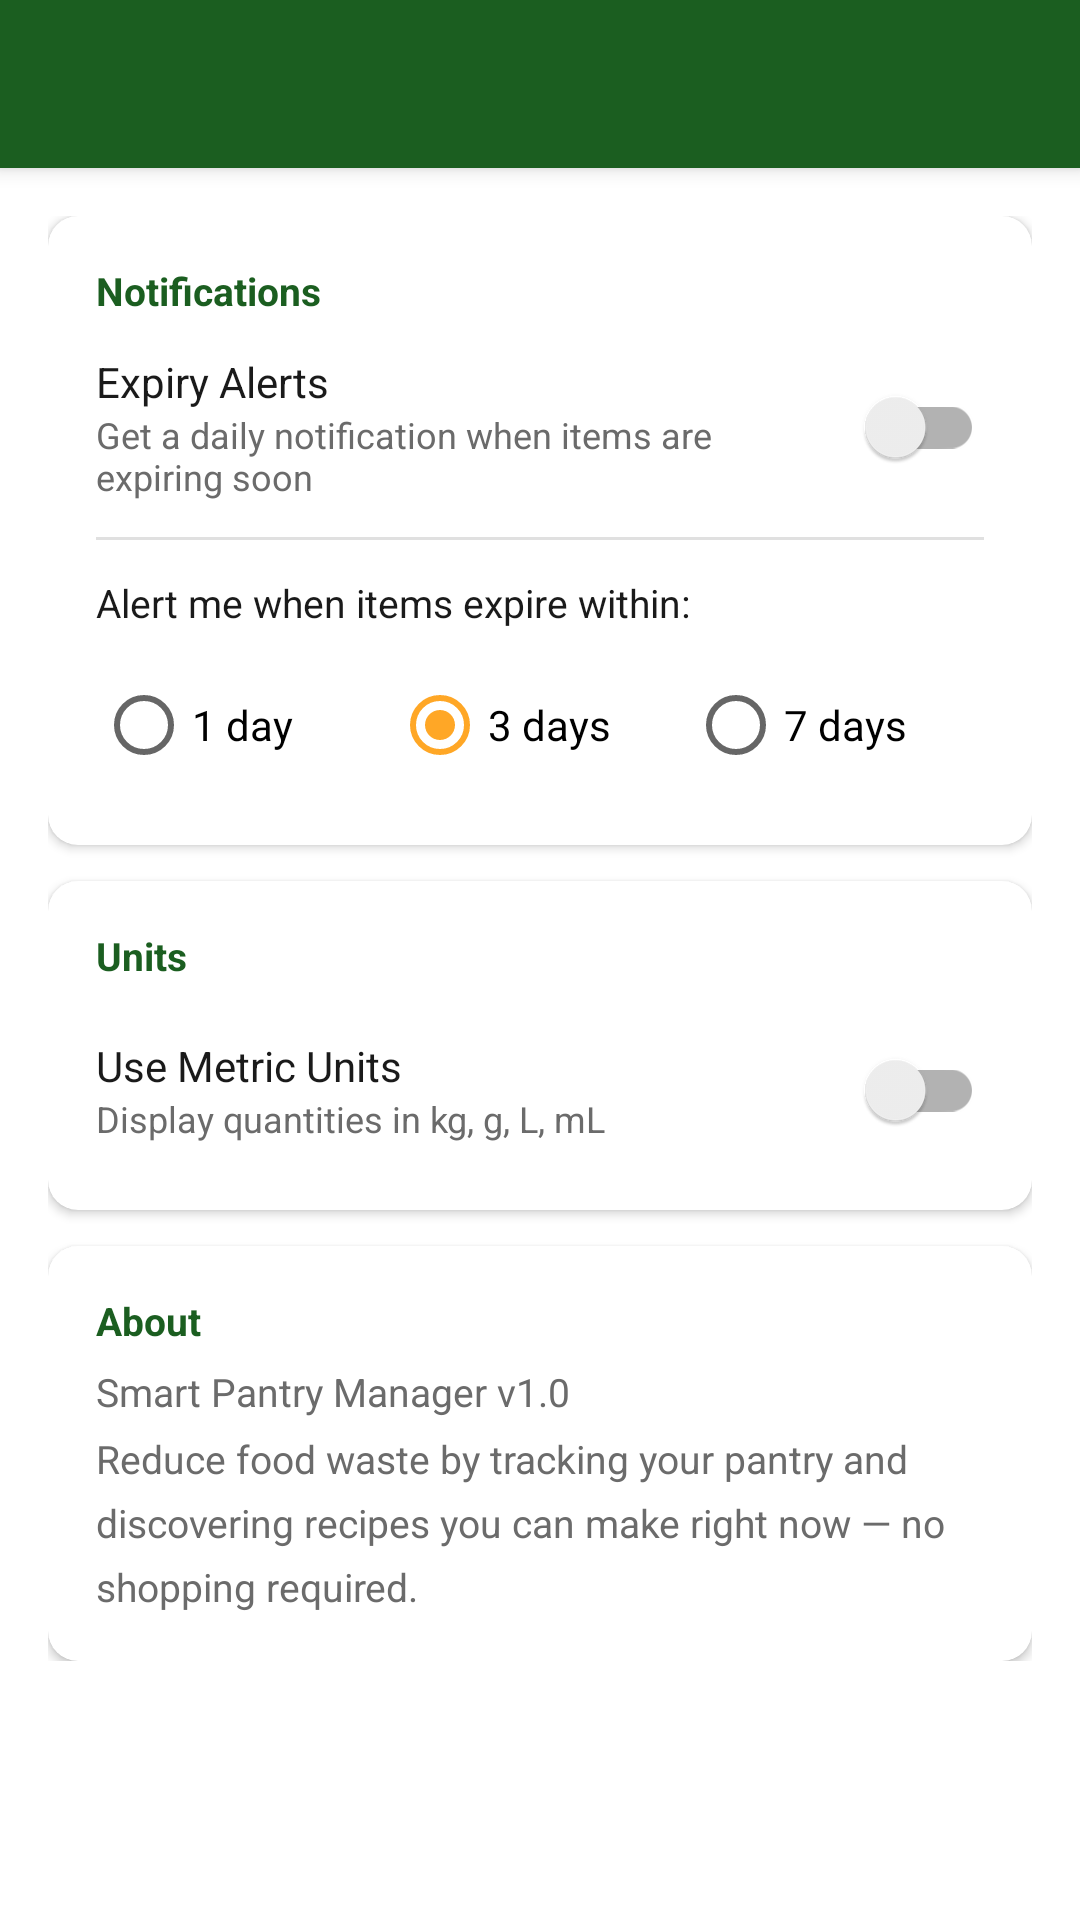

Android layout source for this screen:
<!-- AndroidManifest.xml: application theme Theme.SmartPantryManager -->
<!-- res/layout/activity_settings.xml -->
<?xml version="1.0" encoding="utf-8"?>
<androidx.coordinatorlayout.widget.CoordinatorLayout
    xmlns:android="http://schemas.android.com/apk/res/android"
    xmlns:app="http://schemas.android.com/apk/res-auto"
    android:layout_width="match_parent"
    android:layout_height="match_parent">

    <com.google.android.material.appbar.AppBarLayout
        android:layout_width="match_parent"
        android:layout_height="wrap_content">
        <com.google.android.material.appbar.MaterialToolbar
            android:id="@+id/toolbar"
            android:layout_width="match_parent"
            android:layout_height="?attr/actionBarSize"
            android:background="@color/colorPrimary"
            app:titleTextColor="@android:color/white"
            app:navigationIconTint="@android:color/white" />
    </com.google.android.material.appbar.AppBarLayout>

    <androidx.core.widget.NestedScrollView
        android:layout_width="match_parent"
        android:layout_height="match_parent"
        app:layout_behavior="@string/appbar_scrolling_view_behavior">

        <LinearLayout
            android:layout_width="match_parent"
            android:layout_height="wrap_content"
            android:orientation="vertical"
            android:padding="16dp">

            
            <com.google.android.material.card.MaterialCardView
                android:layout_width="match_parent"
                android:layout_height="wrap_content"
                app:cardCornerRadius="10dp"
                app:cardElevation="2dp"
                android:layout_marginBottom="12dp">

                <LinearLayout
                    android:layout_width="match_parent"
                    android:layout_height="wrap_content"
                    android:orientation="vertical"
                    android:padding="16dp">

                    <TextView
                        android:layout_width="match_parent"
                        android:layout_height="wrap_content"
                        android:text="@string/settings_notifications"
                        android:textStyle="bold"
                        android:textSize="13sp"
                        android:textColor="@color/colorPrimary"
                        android:layout_marginBottom="12dp" />

                    <LinearLayout
                        android:layout_width="match_parent"
                        android:layout_height="wrap_content"
                        android:orientation="horizontal"
                        android:gravity="center_vertical">

                        <LinearLayout
                            android:layout_width="0dp"
                            android:layout_weight="1"
                            android:layout_height="wrap_content"
                            android:orientation="vertical">

                            <TextView
                                android:layout_width="wrap_content"
                                android:layout_height="wrap_content"
                                android:text="@string/settings_expiry_alerts"
                                android:textSize="14sp"
                                android:textColor="@color/colorOnSurface" />

                            <TextView
                                android:layout_width="wrap_content"
                                android:layout_height="wrap_content"
                                android:text="@string/settings_expiry_alerts_desc"
                                android:textSize="12sp"
                                android:textColor="@color/colorOnSurfaceMedium" />

                        </LinearLayout>

                        <androidx.appcompat.widget.SwitchCompat
                            android:id="@+id/switchNotifications"
                            android:layout_width="wrap_content"
                            android:layout_height="wrap_content" />

                    </LinearLayout>

                    <View android:layout_width="match_parent" android:layout_height="1dp"
                        android:background="@color/colorDivider" android:layout_marginVertical="12dp"/>

                    <TextView
                        android:layout_width="match_parent"
                        android:layout_height="wrap_content"
                        android:text="@string/settings_alert_days"
                        android:textSize="13sp"
                        android:textColor="@color/colorOnSurface"
                        android:layout_marginBottom="8dp" />

                    <RadioGroup
                        android:id="@+id/rgExpiryDays"
                        android:layout_width="match_parent"
                        android:layout_height="wrap_content"
                        android:orientation="horizontal">

                        <RadioButton
                            android:id="@+id/radio1day"
                            android:layout_width="0dp"
                            android:layout_weight="1"
                            android:layout_height="wrap_content"
                            android:text="@string/settings_1day" />

                        <RadioButton
                            android:id="@+id/radio3days"
                            android:layout_width="0dp"
                            android:layout_weight="1"
                            android:layout_height="wrap_content"
                            android:text="@string/settings_3days"
                            android:checked="true" />

                        <RadioButton
                            android:id="@+id/radio7days"
                            android:layout_width="0dp"
                            android:layout_weight="1"
                            android:layout_height="wrap_content"
                            android:text="@string/settings_7days" />

                    </RadioGroup>

                </LinearLayout>
            </com.google.android.material.card.MaterialCardView>

            
            <com.google.android.material.card.MaterialCardView
                android:layout_width="match_parent"
                android:layout_height="wrap_content"
                app:cardCornerRadius="10dp"
                app:cardElevation="2dp"
                android:layout_marginBottom="12dp">

                <LinearLayout
                    android:layout_width="match_parent"
                    android:layout_height="wrap_content"
                    android:orientation="vertical"
                    android:padding="16dp">

                    <TextView
                        android:layout_width="match_parent"
                        android:layout_height="wrap_content"
                        android:text="@string/settings_units"
                        android:textStyle="bold"
                        android:textSize="13sp"
                        android:textColor="@color/colorPrimary"
                        android:layout_marginBottom="12dp" />

                    <LinearLayout
                        android:layout_width="match_parent"
                        android:layout_height="wrap_content"
                        android:orientation="horizontal"
                        android:gravity="center_vertical">

                        <LinearLayout
                            android:layout_width="0dp"
                            android:layout_weight="1"
                            android:layout_height="wrap_content"
                            android:orientation="vertical">

                            <TextView
                                android:layout_width="wrap_content"
                                android:layout_height="wrap_content"
                                android:text="@string/settings_metric"
                                android:textSize="14sp"
                                android:textColor="@color/colorOnSurface" />

                            <TextView
                                android:layout_width="wrap_content"
                                android:layout_height="wrap_content"
                                android:text="@string/settings_metric_desc"
                                android:textSize="12sp"
                                android:textColor="@color/colorOnSurfaceMedium" />

                        </LinearLayout>

                        <androidx.appcompat.widget.SwitchCompat
                            android:id="@+id/switchMetric"
                            android:layout_width="wrap_content"
                            android:layout_height="wrap_content" />

                    </LinearLayout>

                </LinearLayout>
            </com.google.android.material.card.MaterialCardView>

            
            <com.google.android.material.card.MaterialCardView
                android:layout_width="match_parent"
                android:layout_height="wrap_content"
                app:cardCornerRadius="10dp"
                app:cardElevation="2dp">
                <LinearLayout
                    android:layout_width="match_parent"
                    android:layout_height="wrap_content"
                    android:orientation="vertical"
                    android:padding="16dp">
                    <TextView
                        android:layout_width="match_parent"
                        android:layout_height="wrap_content"
                        android:text="@string/settings_about"
                        android:textStyle="bold"
                        android:textSize="13sp"
                        android:textColor="@color/colorPrimary"
                        android:layout_marginBottom="6dp" />
                    <TextView
                        android:layout_width="match_parent"
                        android:layout_height="wrap_content"
                        android:text="@string/settings_about_text"
                        android:textSize="13sp"
                        android:textColor="@color/colorOnSurfaceMedium"
                        android:lineSpacingMultiplier="1.4" />
                </LinearLayout>
            </com.google.android.material.card.MaterialCardView>

        </LinearLayout>
    </androidx.core.widget.NestedScrollView>

</androidx.coordinatorlayout.widget.CoordinatorLayout>
<!-- resources referenced by this layout -->
<resources>
  <color name="colorDivider">#E0E0E0</color>
  <color name="colorOnSurface">#1A1A1A</color>
  <color name="colorOnSurfaceMedium">#6B6B6B</color>
  <color name="colorPrimary">#1B5E20</color>
  <string name="settings_1day">1 day</string>
  <string name="settings_3days">3 days</string>
  <string name="settings_7days">7 days</string>
  <string name="settings_about">About</string>
  <string name="settings_about_text">Smart Pantry Manager v1.0\nReduce food waste by tracking your pantry and discovering recipes you can make right now — no shopping required.</string>
  <string name="settings_alert_days">Alert me when items expire within:</string>
  <string name="settings_expiry_alerts">Expiry Alerts</string>
  <string name="settings_expiry_alerts_desc">Get a daily notification when items are expiring soon</string>
  <string name="settings_metric">Use Metric Units</string>
  <string name="settings_metric_desc">Display quantities in kg, g, L, mL</string>
  <string name="settings_notifications">Notifications</string>
  <string name="settings_units">Units</string>
  <style name="Theme.SmartPantryManager" parent="Theme.MaterialComponents.DayNight.NoActionBar">
          <item name="colorPrimary">@color/colorPrimary</item>
          <item name="colorPrimaryDark">@color/colorPrimaryDark</item>
          <item name="colorAccent">@color/colorAccent</item>
          <item name="colorSurface">@color/colorSurface</item>
          <item name="android:windowBackground">@color/colorSurface</item>
          <item name="android:statusBarColor">@color/colorPrimaryDark</item>
      </style>
  <color name="colorPrimaryDark">#003300</color>
  <color name="colorAccent">#FFA726</color>
  <color name="colorSurface">#FFFFFF</color>
</resources>
